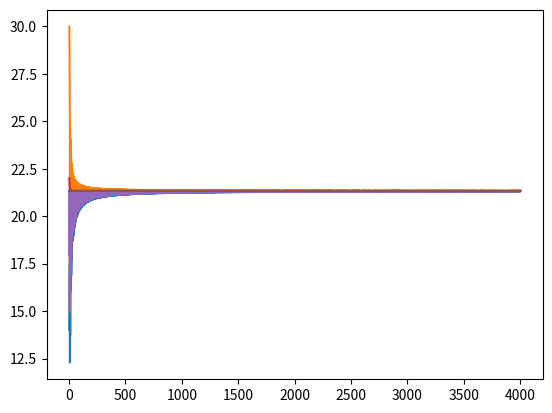

Recreate this plot in Python.
# -*- coding: utf-8 -*-
"""Lab9ipynb

Automatically generated by Colaboratory.

Original file is located at
    https://colab.research.google.com/<link-removed>
"""

import numpy as np
import matplotlib.pyplot as plt

def F(x):
  return x**2

def Rieman_Sum(temp1,temp2,tenmp3,temp4,temp5,temp6,temp7,temp8):
  iter = 4;
  while iter <= 4000:
    delx = float(4)/float(iter)

    x_left = float(0)
    x_right = float(delx)

    left_sum = float(0)
    right_sum = float(0)
    mid_sum = float(0)
    trapezoid_sum = float(0)
    simpson_sum = float(0)

    sub_div = 0


    while x_right <= 4:
      x_mid = (x_left+x_right)*0.5

      left_sum += F(x_left)*delx
      right_sum += F(x_right)*delx
      mid_sum += F(x_mid)*delx
      trapezoid_sum += 0.5*( F(x_left)+F(x_right) )*delx
      if sub_div == 0:
        simpson_sum += F(x_left)
      else:
        if sub_div%2 == 1:
          simpson_sum += 4.0*F(x_left)
        else:
          simpson_sum += 2.0*F(x_left)
      x_left += delx
      x_right += delx
      sub_div += 1

    simpson_sum += F(x_left)
    simpson_sum *= (delx/3.0)

    temp1.append(iter)
    temp8.append(delx)
    temp2.append(left_sum)
    temp3.append(right_sum)
    temp4.append(mid_sum)
    temp5.append(trapezoid_sum)
    temp7.append(simpson_sum)
    temp6.append(21.3333333333)
    iter += 1


temp1 = []
temp2 = []
temp3 = []
temp4 = []
temp5 = []
temp6 = []
temp7 = []
temp8 = []

Rieman_Sum(temp1,temp2,temp3,temp4,temp5,temp6,temp7,temp8)

a = np.array(temp1)
b = np.array(temp2)
c = np.array(temp3)
d = np.array(temp4)
e = np.array(temp5)
f = np.array(temp6)
g = np.array(temp7)

plt.plot(a,b)
plt.plot(a,c)
plt.plot(a,d)
plt.plot(a,e)
plt.plot(a,g)
plt.plot(a,f)